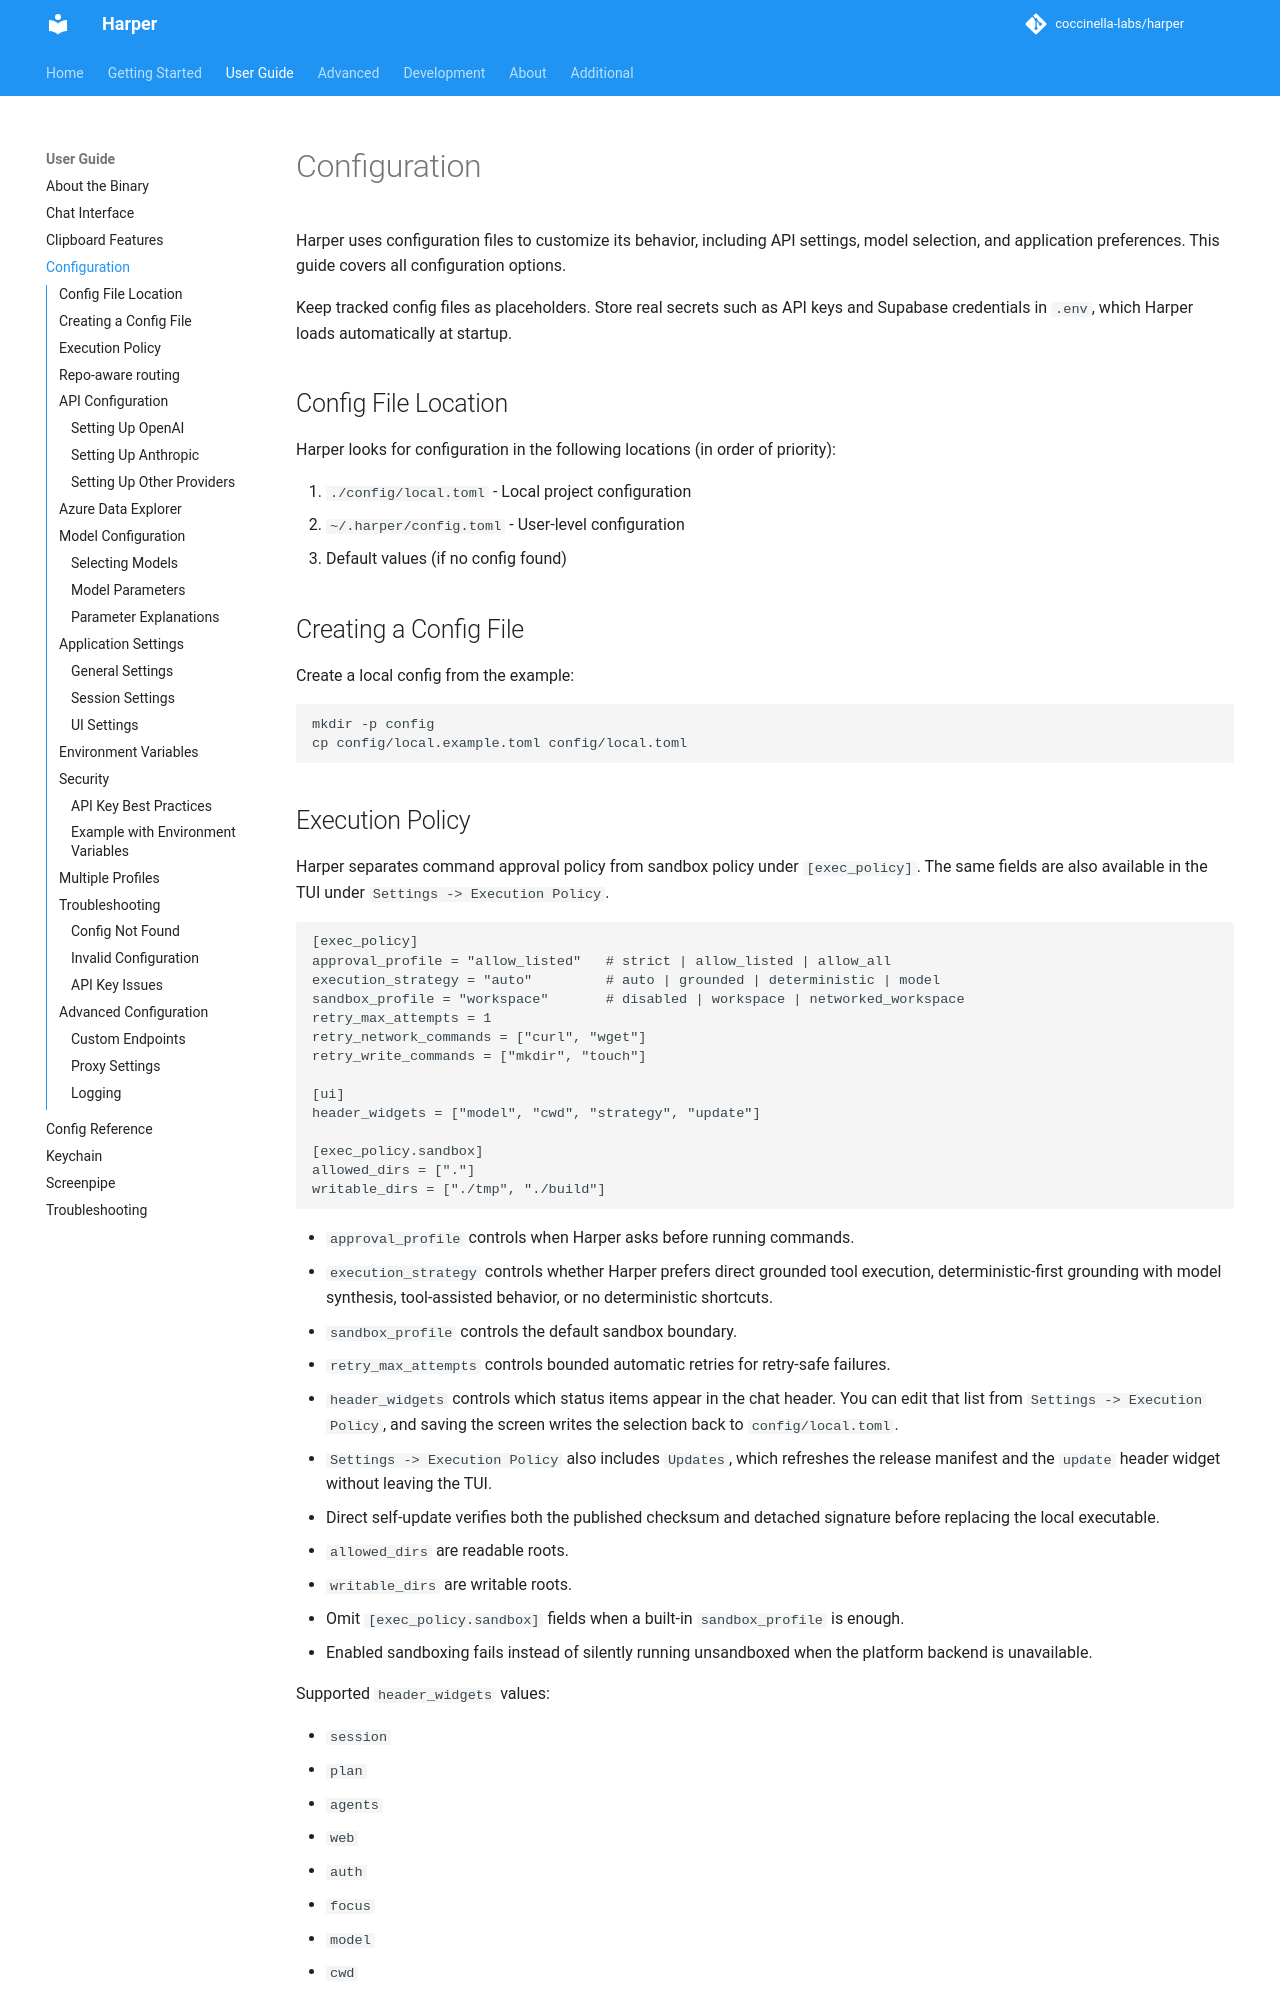

repository: harpertoken/harper · page: user-guide/configuration/index.html · generator: mkdocs

# Configuration

Harper uses configuration files to customize its behavior, including API settings, model selection, and application preferences. This guide covers all configuration options.

Keep tracked config files as placeholders. Store real secrets such as API keys and Supabase credentials in `.env`, which Harper loads automatically at startup.

## Config File Location

Harper looks for configuration in the following locations (in order of priority):

1. `./config/local.toml` - Local project configuration
2. `~/.harper/config.toml` - User-level configuration
3. Default values (if no config found)

## Creating a Config File

Create a local config from the example:

```bash
mkdir -p config
cp config/local.example.toml config/local.toml
```
